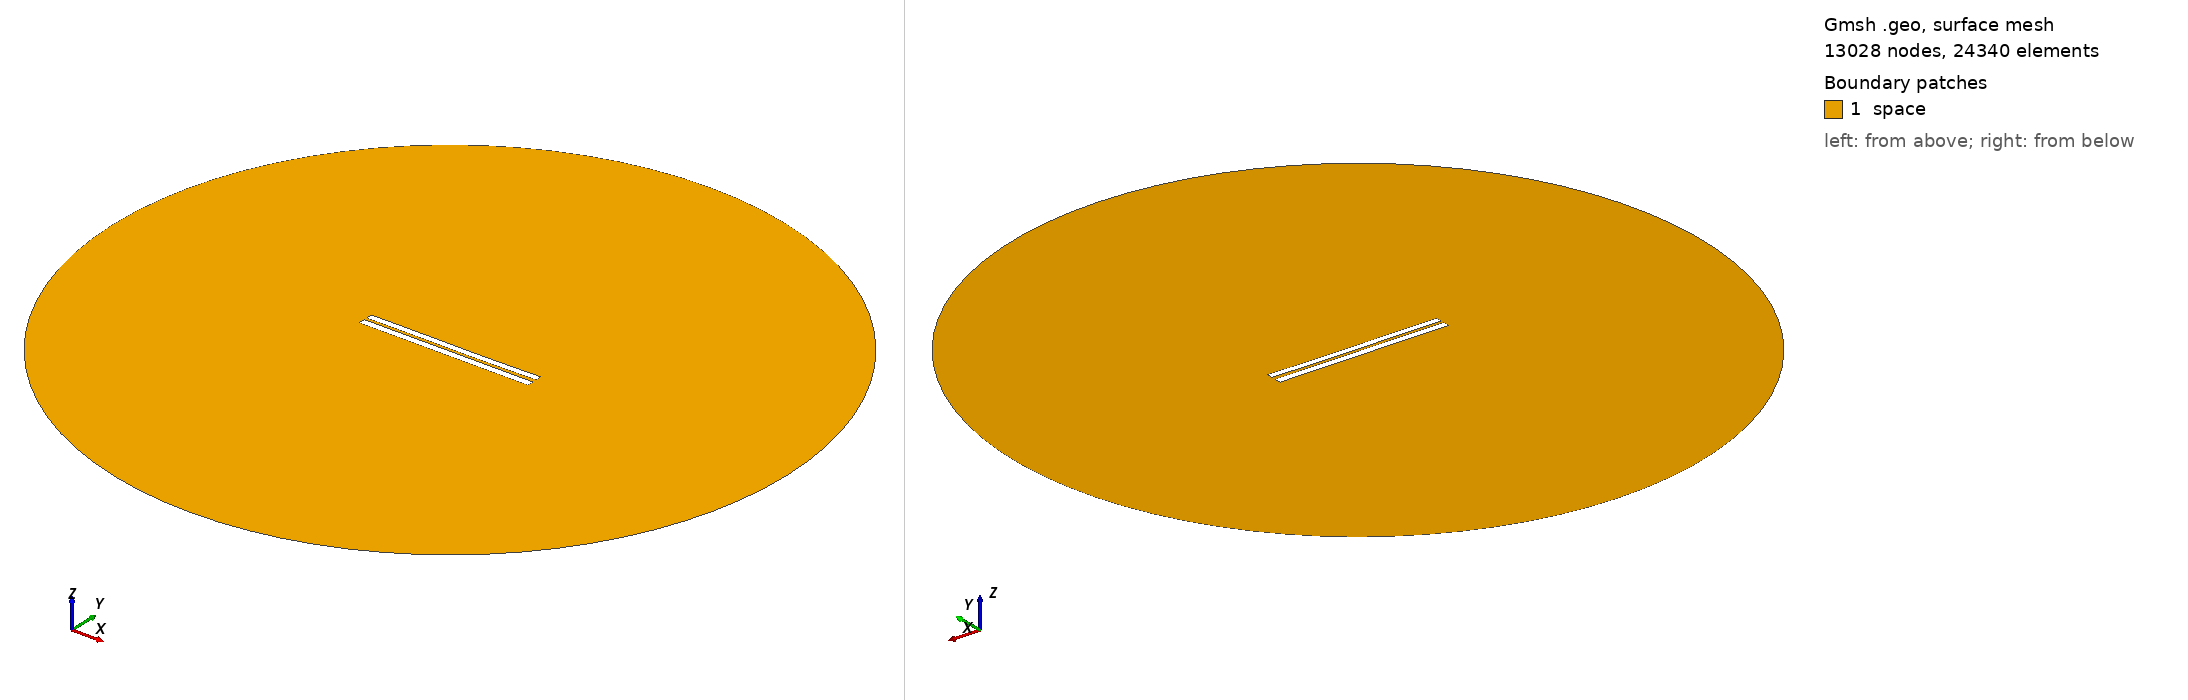

Gmsh geometry script, surface-meshed: 13028 nodes, 24340 surface elements. Boundary patches (legend numbers): 1 space. Left view from above one corner, right view from below the opposite corner. Legend entries are the model's physical surfaces. The drawing asked Gmsh for element sizes between 1% and 20% of the model's largest extent; the script's own settings can give other sizes.

=== 3668.geo (drawn) ===
//---------------------------------------
// Geometry kernel
//---------------------------------------

SetFactory("OpenCASCADE");



//---------------------------------------
// Parameters of the geometry
//---------------------------------------

// Overetch of the upper plate
overetch = 0.125;

// Distance between the plates
distance = 1.5;

// Discretization over the x axis (for the deformation)
nx = 50; 

// Length of the plate
L = 100 - overetch; 

// Number of modes
n = 4; 

// 1st mode coefficient
coeff(1) = 0.15;
beta(1) = 0.596864 * 3.1415926535 / L;

// 2nd mode coefficient
coeff(2) = -0.075;
beta(2) = 1.49418 * 3.1415926535 / L;

// 3rd mode coefficient
coeff(3) = 0.07499999999999998;
beta(3) = 2.50025 * 3.1415926535 / L;

// 4th mode coefficient
coeff(4) = 0.0;
beta(4) = 3.49999 * 3.1415926535 / L;



//---------------------------------------
// Upper plate (deformed rectangle)
//---------------------------------------

// Coordiantes of the upper plate
xmin = -50;
xmax = 50 - overetch;

// Height of the upper plate
yheight = 4 - 2 * overetch;

// Indexes of the points
UpperID[] = {};
LowerID[] = {};
LeftID[] = {};
RightID[] = {};

// Point index
p = 1;

// Horizontal edges
For i In {1:nx}
    x = xmin + (i-1)*(xmax - xmin)/(nx-1);

    y_bottom = distance / 2 + overetch;
    For j In {1:n}
        C = (Cosh(beta(j)*L) + Cos(beta(j)*L)) / (Sinh(beta(j)*L) + Sin(beta(j)*L));
        y_bottom  = y_bottom + coeff(j) * (Cosh(beta(j)*(x+50)) - Cos(beta(j)*(x+50)) - C * (Sinh(beta(j)*(x+50)) - Sin(beta(j)*(x+50))));
    EndFor

    y_top = y_bottom + yheight;

    Point(p) = {x, y_top, 0, 1.0};
    UpperID[i] = p;
    p = p + 1;

    Point(p) = {x, y_bottom, 0, 1.0};
    LowerID[i] = p;
    p = p + 1;
EndFor

// Create point lists
UpperPts[] = {}; LowerPts[] = {};
For i In {1:nx}
  UpperPts[] += {UpperID[i]};
  LowerPts[] += {LowerID[i]};
EndFor

// Build splines
Spline(1) = {UpperPts[]};
Spline(2) = {LowerPts[]};
Line(3) = {LowerPts[nx-1], UpperPts[nx-1]};
Line(4) = {LowerPts[0], UpperPts[0]};

// Build the plane surface
Curve Loop(1) = {2, 3, -1, -4};
Plane Surface(1) = {1};



//---------------------------------------
// Lower plate (rectangle)
//---------------------------------------

// Vertices
Point(1001) = {-50, -1, 0, 1.0};
Point(1002) = { 50, -1, 0, 1.0};
Point(1003) = { 50,  -5, 0, 1.0};
Point(1004) = {-50,  -5, 0, 1.0};

// Edges
Line(5) = {1001, 1002};
Line(6) = {1002, 1003};
Line(7) = {1003, 1004};
Line(8) = {1004, 1001};

// Plane surface
Line Loop(2) = {5, 6, 7, 8};
Plane Surface(2) = {2}; 



//---------------------------------------
// Outer (fictious) boundary
//---------------------------------------

// Points
Point(1005) = {0, 0, 0};       // Center
Point(1006) = {200, 0, 0};     // Start point
Point(1007) = {0, 200, 0};     // 90 degrees
Point(1008) = {-200, 0, 0};    // 180 degrees
Point(1009) = {0, -200, 0};    // 270 degrees

// Circle arcs (each needs start, center, end)
Circle(9) = {1006, 1005, 1007};
Circle(10) = {1007, 1005, 1008};
Circle(11) = {1008, 1005, 1009};
Circle(12) = {1009, 1005, 1006};

// Plane surface for the entire domain
Curve Loop(3) = {9, 10, 11, 12};
Surface(3) = {3};

// Subtract the plates from the whole domain to obtain the actual domain where we want to solve the equations
BooleanDifference{ Surface{3}; Delete; }{ Surface{1}; Surface{2}; Delete; }




//---------------------------------------
// Transfinite Lines/Curves
//---------------------------------------

// Set the number of points on the boundaries
r = 7;

// Plates
Transfinite Curve {1, 2} = 50*r Using Progression 1;
Transfinite Curve {3, 4} = 2*r Using Progression 1;
Transfinite Line {5, 7} = 50*r Using Progression 1;
Transfinite Line {6, 8} = 2*r Using Progression 1;

// Outer boundary
Transfinite Line {9, 10, 11, 12} = 20 Using Progression 1;



//---------------------------------------
// Physical groups
//---------------------------------------                

// Physical curves (boundaries)
Physical Line("force_segment", 10) = {2};
Physical Line("upper_plate", 11) = {1, 3, 4};
Physical Line("lower_plate", 12) = {5, 6, 7, 8};
Physical Line("boundary", 20) = {9, 10, 11, 12};

// Physical Surfaces
Physical Surface("space", 30) = {3};



//---------------------------------------
// 6. Generate the Mesh
//---------------------------------------

// 2D mesh generation
Mesh 2;
